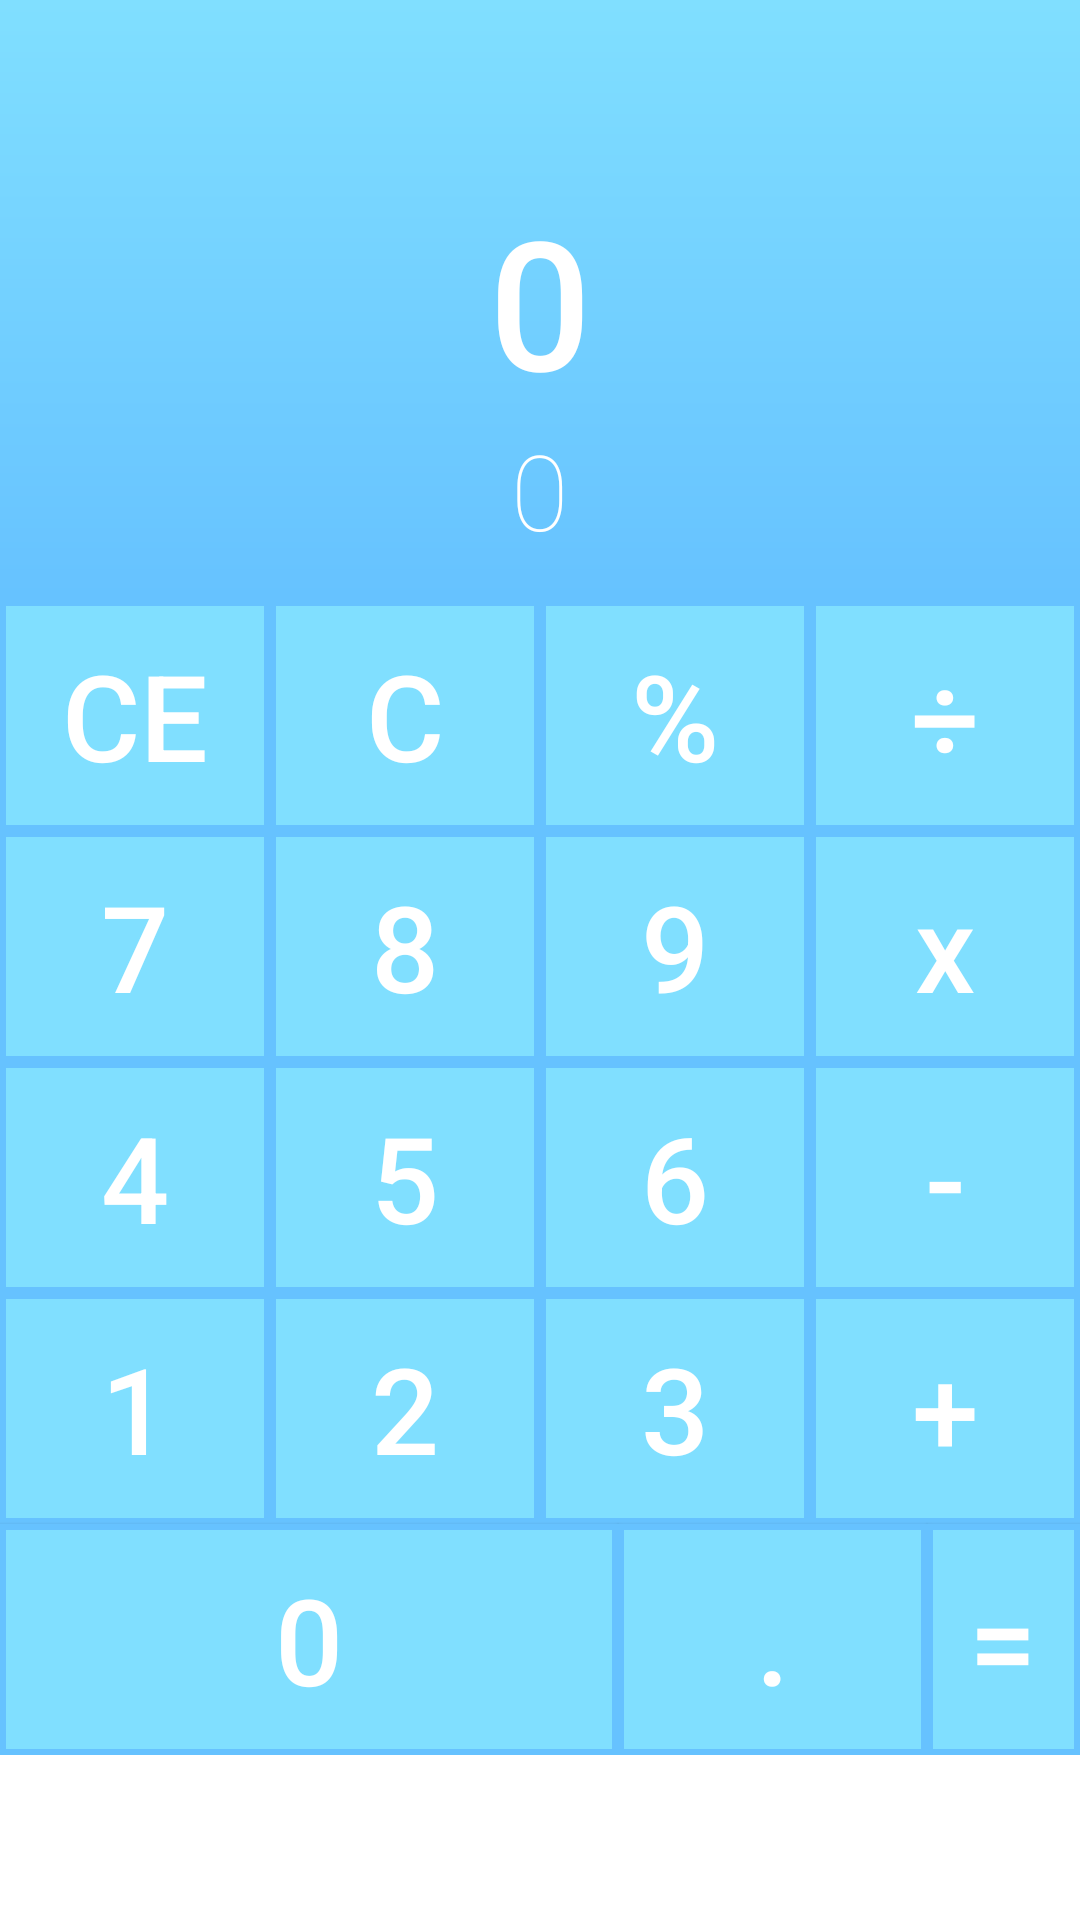

Layout XML and referenced resources for this Android screen:
<!-- AndroidManifest.xml: application theme Theme.MathThat -->
<!-- res/layout/fragment_calculator.xml -->
<?xml version="1.0" encoding="utf-8"?>
<FrameLayout xmlns:android="http://schemas.android.com/apk/res/android"
    xmlns:tools="http://schemas.android.com/tools"
    android:layout_width="match_parent"
    android:layout_height="match_parent"
    xmlns:app="http://schemas.android.com/apk/res-auto"
    tools:context=".Fragments.CalculatorFragment">

    <RelativeLayout
        android:layout_width="match_parent"
        android:layout_height="match_parent">

    <RelativeLayout
        android:layout_width="match_parent"
        android:layout_height="600px"
        android:background="@drawable/gradientbackground"
        android:id="@+id/rellayout">

        <TextView
            android:id="@+id/calcResult"
            android:layout_width="wrap_content"
            android:layout_height="wrap_content"
            android:layout_centerInParent="true"
            android:textColor="@color/white"
            android:textSize="60sp"
            android:fontFamily="sans-serif-medium"
            android:text="0"/>

        <TextView
            android:id="@+id/calcHint"
            android:layout_width="wrap_content"
            android:layout_height="wrap_content"
            android:layout_below="@id/calcResult"
            android:layout_centerHorizontal="true"
            android:textColor="@color/white"
            android:textSize="35sp"
            android:fontFamily="sans-serif-thin"
            android:text="0"/>


    </RelativeLayout>

    <RelativeLayout
        android:layout_width="match_parent"
        android:layout_height="wrap_content"
        android:layout_below="@id/rellayout">

        <LinearLayout
            android:id="@+id/ll1"
            android:layout_width="match_parent"
            android:layout_height="wrap_content"
            android:weightSum="4">

        <androidx.appcompat.widget.AppCompatButton
            android:id="@+id/calcClear"
            android:layout_height="77dp"
            android:layout_width="wrap_content"
            android:layout_weight="1"
            android:text="CE"
            android:textSize="40dp"
            android:background="@drawable/buttoncalc"
            android:drawableTint="@color/white"
            android:textColor="@color/white"/>

        <androidx.appcompat.widget.AppCompatButton
            android:id="@+id/calcClearOne"
            android:layout_weight="1"
            android:layout_width="wrap_content"
            android:layout_height="77dp"
            android:text="C"
            android:textSize="40dp"
            android:background="@drawable/buttoncalc"
            android:drawableTint="@color/white"
            android:textColor="@color/white"/>

        <androidx.appcompat.widget.AppCompatButton
            android:id="@+id/calcplusminus"
            android:layout_weight="1"
            android:layout_width="wrap_content"
            android:layout_height="77dp"
            android:text="%"
            android:textSize="40dp"
            android:background="@drawable/buttoncalc"
            android:drawableTint="@color/white"
            android:textColor="@color/white"/>

        <androidx.appcompat.widget.AppCompatButton
            android:id="@+id/calcdivide"
            android:layout_weight="1"
            android:layout_width="wrap_content"
            android:layout_height="77dp"
            android:text="÷"
            android:textSize="40dp"
            android:background="@drawable/buttoncalc"
            android:drawableTint="@color/white"
            android:textColor="@color/white"/>

        </LinearLayout>

        <LinearLayout
            android:id="@+id/ll2"
            android:layout_width="match_parent"
            android:layout_below="@id/ll1"
            android:layout_height="wrap_content"
            android:weightSum="4">

            <androidx.appcompat.widget.AppCompatButton
                android:id="@+id/calc7"
                android:layout_width="wrap_content"
                android:layout_height="77dp"
                android:layout_weight="1"
                android:text="7"
                android:textSize="40dp"
                android:background="@drawable/buttoncalc"
                android:drawableTint="@color/white"
                android:textColor="@color/white"/>

            <androidx.appcompat.widget.AppCompatButton
                android:id="@+id/calc8"
                android:layout_weight="1"
                android:layout_width="wrap_content"
                android:layout_height="77dp"
                android:text="8"
                android:textSize="40dp"
                android:background="@drawable/buttoncalc"
                android:drawableTint="@color/white"
                android:textColor="@color/white"/>

            <androidx.appcompat.widget.AppCompatButton
                android:id="@+id/calc9"
                android:layout_weight="1"
                android:layout_width="wrap_content"
                android:layout_height="77dp"
                android:text="9"
                android:textSize="40dp"
                android:background="@drawable/buttoncalc"
                android:drawableTint="@color/white"
                android:textColor="@color/white"/>

            <androidx.appcompat.widget.AppCompatButton
                android:id="@+id/calcmultiply"
                android:layout_width="wrap_content"
                android:layout_height="77dp"
                android:layout_weight="1"
                android:text="x"
                android:textAllCaps="false"
                android:textSize="40dp"
                android:background="@drawable/buttoncalc"
                android:drawableTint="@color/white"
                android:textColor="@color/white"/>

        </LinearLayout>

        <LinearLayout
            android:id="@+id/ll3"
            android:layout_width="match_parent"
            android:layout_below="@id/ll2"
            android:layout_height="wrap_content"
            android:weightSum="4">

            <androidx.appcompat.widget.AppCompatButton
                android:id="@+id/calc4"
                android:layout_width="wrap_content"
                android:layout_height="77dp"
                android:layout_weight="1"
                android:text="4"
                android:textSize="40dp"
                android:background="@drawable/buttoncalc"
                android:drawableTint="@color/white"
                android:textColor="@color/white"/>

            <androidx.appcompat.widget.AppCompatButton
                android:id="@+id/calc5"
                android:layout_weight="1"
                android:layout_width="wrap_content"
                android:layout_height="77dp"
                android:text="5"
                android:textSize="40dp"
                android:background="@drawable/buttoncalc"
                android:drawableTint="@color/white"
                android:textColor="@color/white"/>

            <androidx.appcompat.widget.AppCompatButton
                android:id="@+id/calc6"
                android:layout_width="wrap_content"
                android:layout_height="77dp"
                android:layout_weight="1"
                android:text="6"
                android:textSize="40dp"
                android:background="@drawable/buttoncalc"
                android:drawableTint="@color/white"
                android:textColor="@color/white"/>

            <androidx.appcompat.widget.AppCompatButton
                android:id="@+id/calcminus"
                android:layout_weight="1"
                android:layout_width="wrap_content"
                android:layout_height="77dp"
                android:text="-"
                android:textAllCaps="false"
                android:textSize="40dp"
                android:background="@drawable/buttoncalc"
                android:drawableTint="@color/white"
                android:textColor="@color/white"/>

        </LinearLayout>

        <LinearLayout
            android:id="@+id/ll4"
            android:layout_width="match_parent"
            android:layout_below="@id/ll3"
            android:layout_height="wrap_content"
            android:weightSum="4">

            <androidx.appcompat.widget.AppCompatButton
                android:id="@+id/calc1"
                android:layout_width="wrap_content"
                android:layout_height="77dp"
                android:layout_weight="1"
                android:text="1"
                android:textSize="40dp"
                android:background="@drawable/buttoncalc"
                android:drawableTint="@color/white"
                android:textColor="@color/white"/>

            <androidx.appcompat.widget.AppCompatButton
                android:id="@+id/calc2"
                android:layout_weight="1"
                android:layout_width="wrap_content"
                android:layout_height="77dp"
                android:text="2"
                android:textSize="40dp"
                android:background="@drawable/buttoncalc"
                android:drawableTint="@color/white"
                android:textColor="@color/white"/>

            <androidx.appcompat.widget.AppCompatButton
                android:id="@+id/calc3"
                android:layout_width="wrap_content"
                android:layout_height="77dp"
                android:layout_weight="1"
                android:text="3"
                android:textSize="40dp"
                android:background="@drawable/buttoncalc"
                android:drawableTint="@color/white"
                android:textColor="@color/white"/>

            <androidx.appcompat.widget.AppCompatButton
                android:id="@+id/calcplus"
                android:layout_width="wrap_content"
                android:layout_height="77dp"
                android:layout_weight="1"
                android:text="+"
                android:textAllCaps="false"
                android:textSize="40dp"
                android:background="@drawable/buttoncalc"
                android:drawableTint="@color/white"
                android:textColor="@color/white"/>

        </LinearLayout>

            <androidx.appcompat.widget.AppCompatButton
                android:id="@+id/calc0"
                android:layout_width="206dp"
                android:layout_height="77dp"
                android:layout_below="@id/ll4"
                android:text="0"
                android:textSize="40dp"
                android:background="@drawable/buttoncalc"
                android:drawableTint="@color/white"
                android:textColor="@color/white"/>

            <androidx.appcompat.widget.AppCompatButton
                android:id="@+id/calcdot"
                android:layout_width="103dp"
                android:layout_height="77dp"
                android:layout_below="@id/ll4"
                android:layout_toRightOf="@id/calc0"
                android:layout_weight="1"
                android:text="."
                android:textSize="40dp"
                android:background="@drawable/buttoncalc"
                android:drawableTint="@color/white"
                android:textColor="@color/white"/>

            <androidx.appcompat.widget.AppCompatButton
                android:id="@+id/calceequal"
                android:layout_width="103dp"
                android:layout_height="77dp"
                android:layout_toRightOf="@id/calcdot"
                android:layout_below="@id/ll4"
                android:layout_weight="1"
                android:text="="
                android:textAllCaps="false"
                android:textSize="40dp"
                android:background="@drawable/buttoncalc"
                android:drawableTint="@color/white"
                android:textColor="@color/white"/>

    </RelativeLayout>

    </RelativeLayout>

</FrameLayout>
<!-- resources referenced by this layout -->
<resources>
  <color name="white">#FFFFFFFF</color>
  <!-- drawable buttoncalc (drawable) -->
  <?xml version="1.0" encoding="utf-8"?>
  <shape xmlns:android="http://schemas.android.com/apk/res/android"
      android:shape="rectangle">
  
      <stroke android:width="2dp"
          android:color="@color/dlblue"/>
  
      <solid android:color="@color/lightblue"/>
  
  </shape>
  <!-- drawable gradientbackground (drawable) -->
  <?xml version="1.0" encoding="utf-8"?>
  <shape xmlns:android="http://schemas.android.com/apk/res/android"
      android:shape="rectangle">
  
      <gradient android:startColor="@color/lightblue"
          android:endColor="@color/dlblue"
          android:angle="6"/>
  
  </shape>
  <style name="Theme.MathThat" parent="Theme.MaterialComponents.DayNight.NoActionBar">
          
          <item name="colorPrimary">@color/purple_500</item>
          <item name="colorPrimaryVariant">@color/dlblue</item>
          <item name="colorOnPrimary">@color/white</item>
          
          <item name="colorSecondary">@color/teal_200</item>
          <item name="colorSecondaryVariant">@color/teal_700</item>
          <item name="colorOnSecondary">@color/black</item>
          
          <item name="android:statusBarColor" tools:targetApi="l">?attr/colorPrimaryVariant</item>
          
      </style>
  <color name="dlblue">#66c2ff</color>
  <color name="lightblue">#80dfff</color>
  <color name="purple_500">#FF6200EE</color>
  <color name="teal_200">#FF03DAC5</color>
  <color name="teal_700">#FF018786</color>
  <color name="black">#FF000000</color>
</resources>
